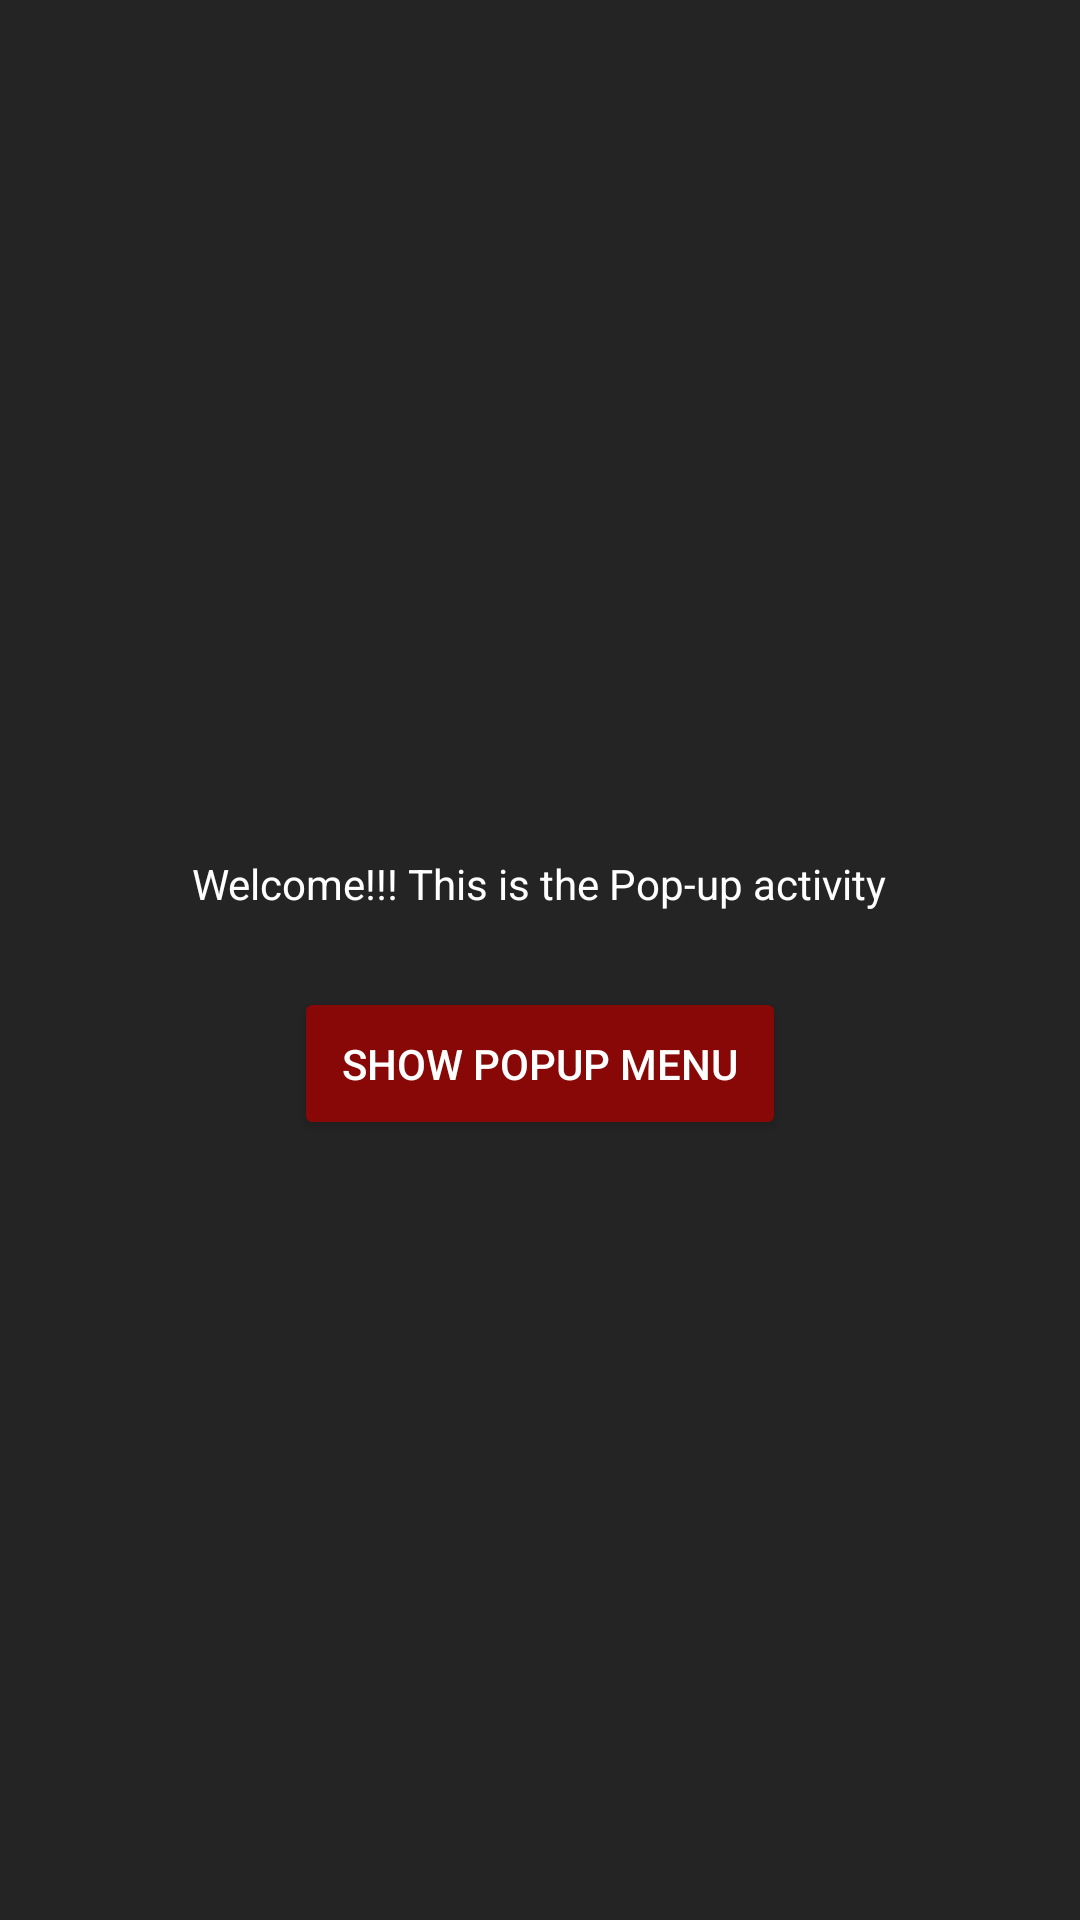

Layout XML and referenced resources for this Android screen:
<!-- AndroidManifest.xml: application theme Theme.MenusAndPickers -->
<!-- res/layout/activity_popup_menu.xml -->
<LinearLayout
    xmlns:android="http://schemas.android.com/apk/res/android"
    android:layout_width="match_parent"
    android:layout_height="match_parent"
    android:orientation="vertical"
    android:background="@color/background"
    android:gravity="center">

    <TextView
        android:layout_width="wrap_content"
        android:layout_height="wrap_content"
        android:textColor="@color/white"
        android:layout_margin="25dp"
        android:text="@string/welcomePop"/>

    <Button
        android:id="@+id/btnShowPopup"
        android:layout_width="wrap_content"
        android:layout_height="wrap_content"
        android:text="@string/popbtn"
        android:textColor="@color/white"
        android:backgroundTint="@color/Button"
        android:padding="16dp" />
</LinearLayout>
<!-- resources referenced by this layout -->
<resources>
  <color name="Button">#880808</color>
  <color name="background">#242424</color>
  <color name="white">#FFFFFFFF</color>
  <string name="popbtn">Show Popup Menu</string>
  <string name="welcomePop">Welcome!!! This is the Pop-up activity</string>
  <style name="Theme.MenusAndPickers" parent="Base.Theme.MenusAndPickers" />
  <style name="Base.Theme.MenusAndPickers" parent="Theme.Material3.DayNight.NoActionBar">
          
          
      </style>
</resources>
